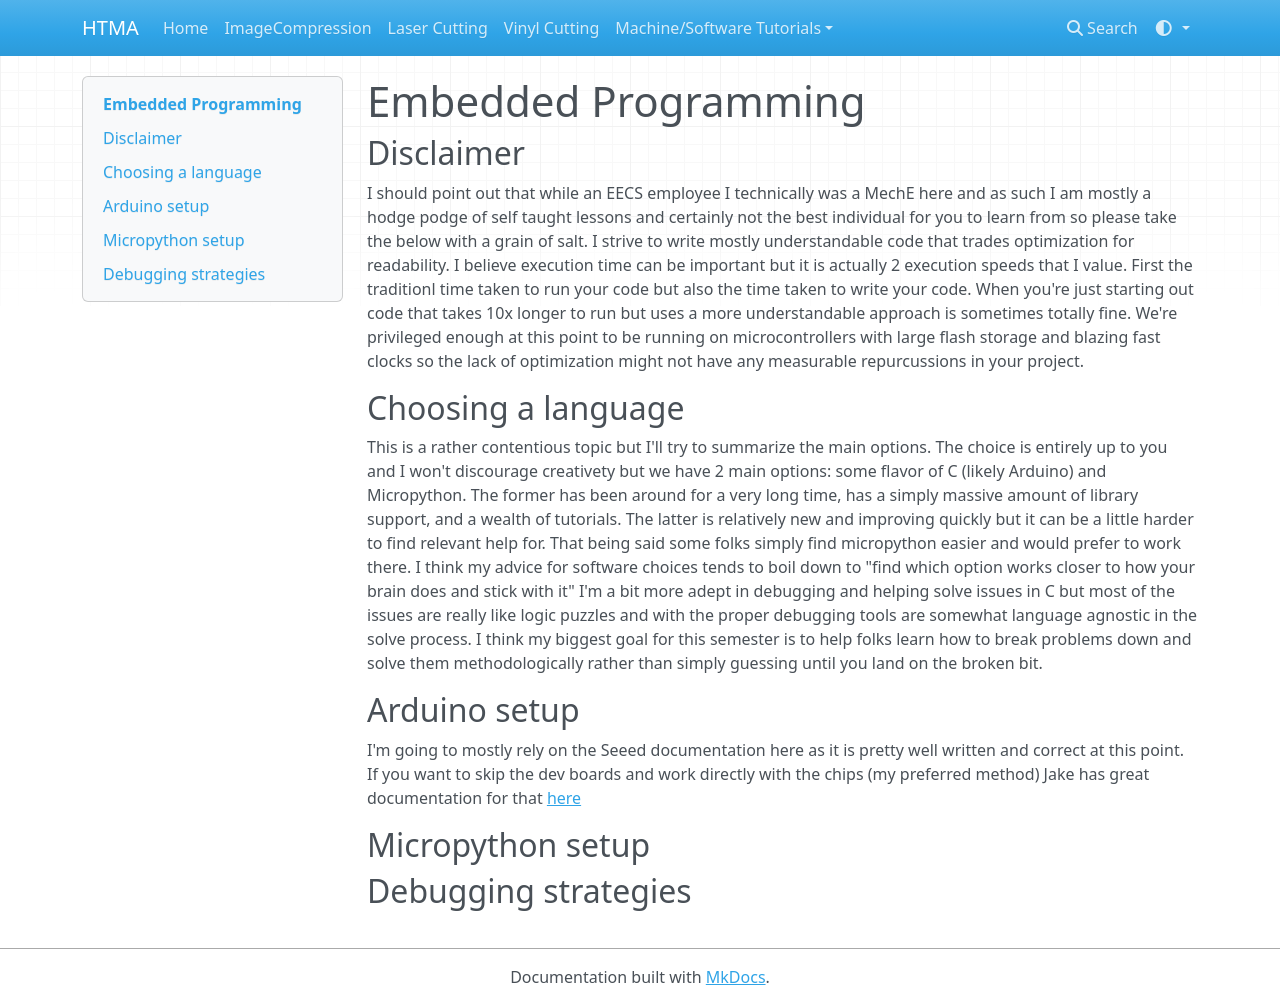

repository: ampennes/htma_demos · page: programming/index.html · generator: mkdocs

# Embedded Programming

## Disclaimer
I should point out that while an EECS employee I technically was a MechE here and as such I am mostly a hodge podge of self taught lessons and certainly not the best individual for you to learn from so please take the below with a grain of salt.  I strive to write mostly understandable code that trades optimization for readability.  I believe execution time can be important but it is actually 2 execution speeds that I value.  First the traditionl time taken to run your code but also the time taken to write your code.  When you're just starting out code that takes 10x longer to run but uses a more understandable approach is sometimes totally fine.  We're privileged enough at this point to be running on microcontrollers with large flash storage and blazing fast clocks so the lack of optimization might not have any measurable repurcussions in your project.

## Choosing a language
This is a rather contentious topic but I'll try to summarize the main options.  The choice is entirely up to you and I won't discourage creativety but we have 2 main options: some flavor of C (likely Arduino) and Micropython.  The former has been around for a very long time, has a simply massive amount of library support, and a wealth of tutorials.  The latter is relatively new and improving quickly but it can be a little harder to find relevant help for.  That being said some folks simply find micropython easier and would prefer to work there.  I think my advice for software choices tends to boil down to "find which option works closer to how your brain does and stick with it"  I'm a bit more adept in debugging and helping solve issues in C but most of the issues are really like logic puzzles and with the proper debugging tools are somewhat language agnostic in the solve process.  I think my biggest goal for this semester is to help folks learn how to break problems down and solve them methodologically rather than simply guessing until you land on the broken bit.

## Arduino setup
I'm going to mostly rely on the Seeed documentation here as it is pretty well written and correct at this point.  If you want to skip the dev boards and work directly with the chips (my preferred method) Jake has great documentation for that [here](https://mtm.cba.mit.edu/2021/2021-10_microcontroller-primer/)

## Micropython setup



## Debugging strategies



<!-- Google tag (gtag.js) -->
<script async src="https://www.googletagmanager.com/gtag/js?id=G-YT7Z6VQ5M4"></script>
<script>
  window.dataLayer = window.dataLayer || [];
  function gtag(){dataLayer.push(arguments);}
  gtag('js', new Date());

  gtag('config', 'G-YT7Z6VQ5M4');
</script>
